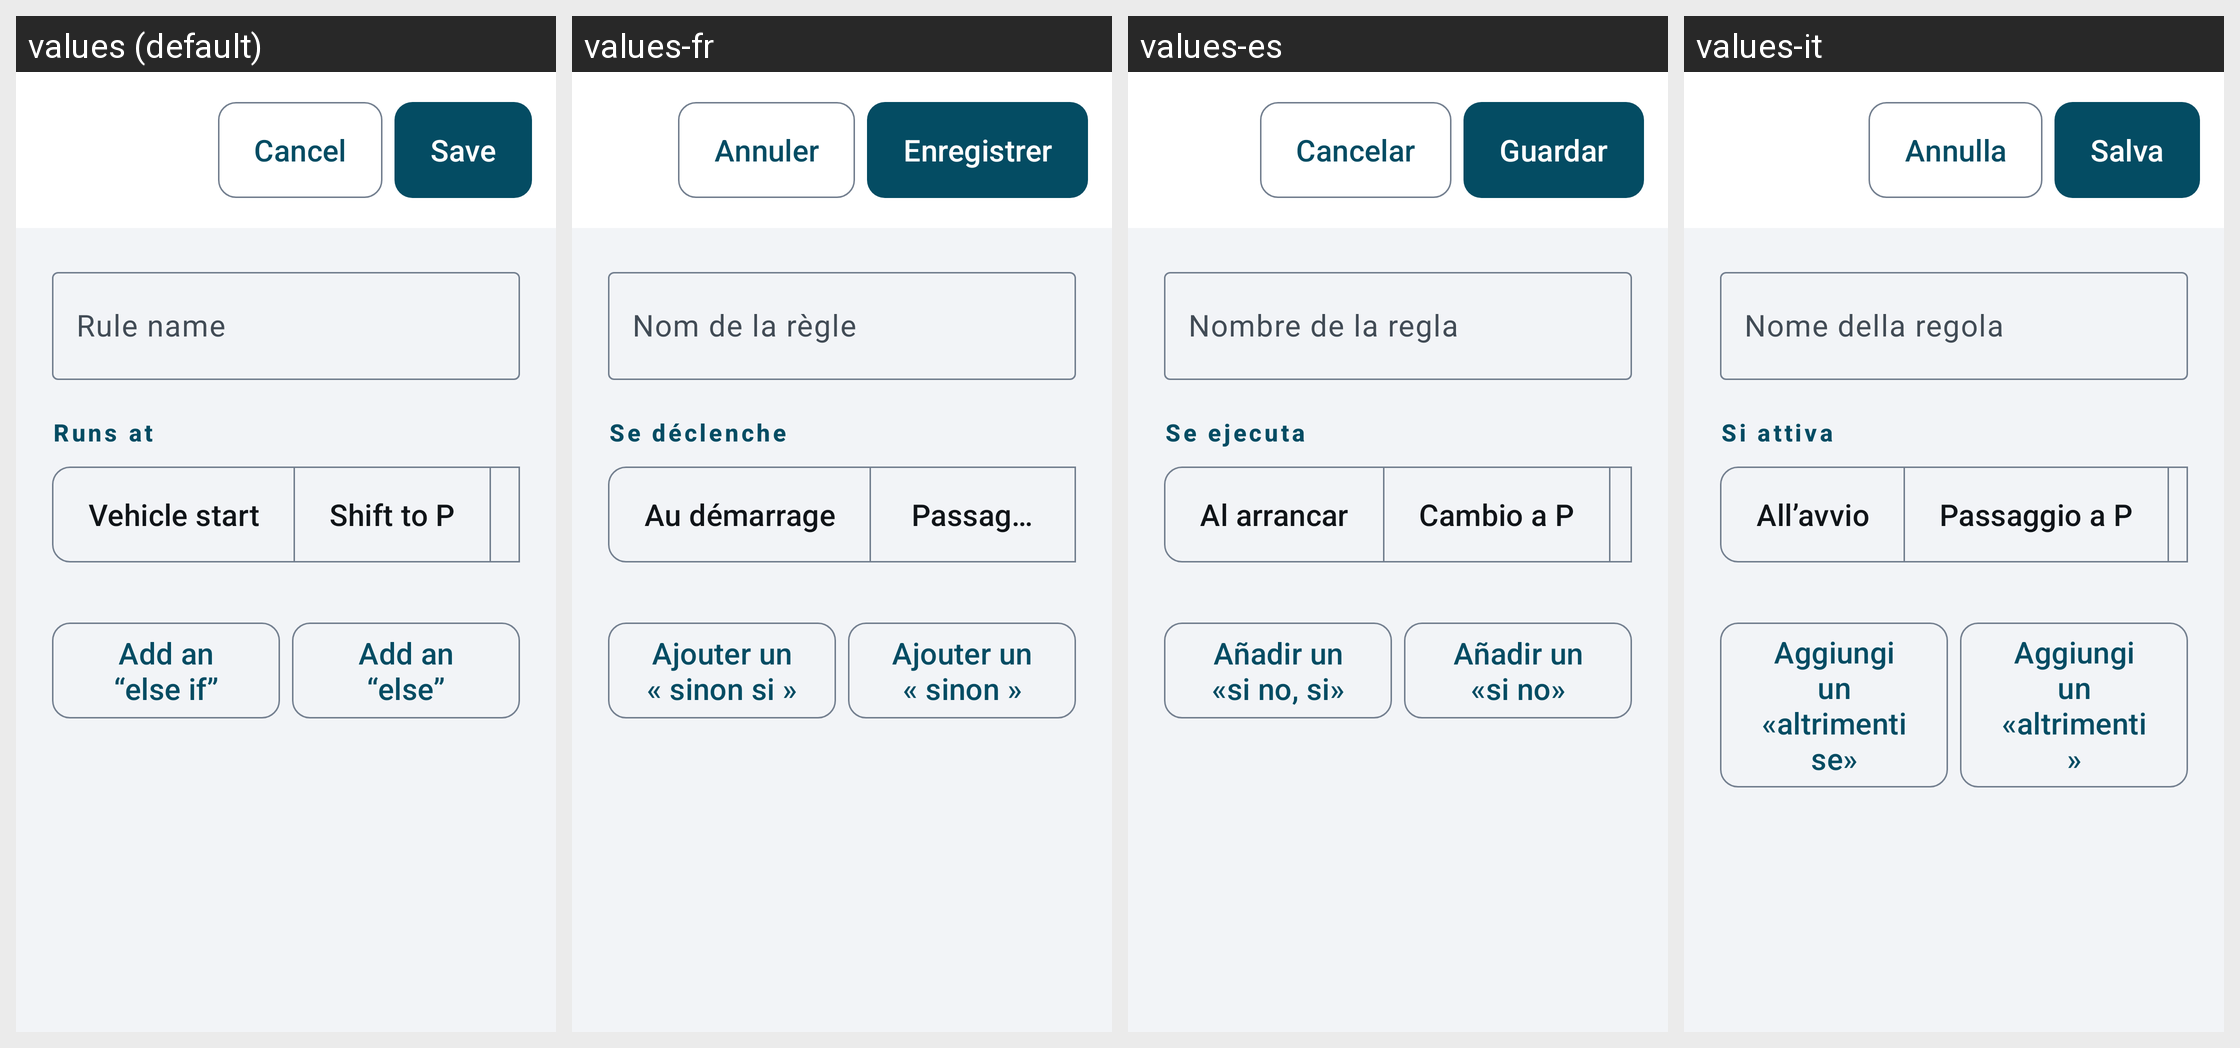

This grid shows one Android layout under several languages. Give, for every string resource on the screen, its name, the default text and each shown locale's text.
Android screen res/layout/activity_rule_editor.xml rendered under 4 locales, left to right: values (default), values-fr, values-es, values-it. Device: Nexus 5 (rendered at 1080×1920; each locale shown at half size, 540×960, under a caption strip naming it); theme Theme.EVTasker.
Other locales in the repository, not shown: values-de, values-pt.
Strings drawn on this screen, with the default value and each locale's value (text and hints the layout hard-codes, and strings that could not be matched under every locale, appear in the picture but are not listed):

editor_cancel
  values: Cancel
  values-fr: Annuler
  values-es: Cancelar
  values-it: Annulla

editor_save
  values: Save
  values-fr: Enregistrer
  values-es: Guardar
  values-it: Salva

editor_name_hint
  values: Rule name
  values-fr: Nom de la règle
  values-es: Nombre de la regla
  values-it: Nome della regola

editor_trigger
  values: Runs at
  values-fr: Se déclenche
  values-es: Se ejecuta
  values-it: Si attiva

editor_trigger_on
  values: Vehicle start
  values-fr: Au démarrage
  values-es: Al arrancar
  values-it: All’avvio

editor_trigger_park
  values: Shift to P
  values-fr: Passage en P
  values-es: Cambio a P
  values-it: Passaggio a P

editor_add_else_if
  values: Add an “else if”
  values-fr: Ajouter un « sinon si »
  values-es: Añadir un «si no, si»
  values-it: Aggiungi un «altrimenti se»

editor_add_else
  values: Add an “else”
  values-fr: Ajouter un « sinon »
  values-es: Añadir un «si no»
  values-it: Aggiungi un «altrimenti»
